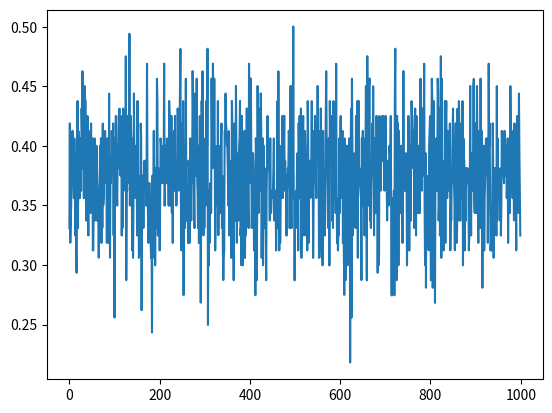

Write Python code to recreate this figure.
from typing import List

import numpy as np

GAMMA_W = 0.02
GAMMA_B = GAMMA_W
BETA = 0.001


class StochNN:
    def __init__(self, inputSize: int, hiddenLayers: List[int], outputSize: int):
        if len(hiddenLayers) == 0:
            raise ValueError("Netowork must have hidden layer!")

        self.inputSize = inputSize
        self.weights_list: List[np.array] = []
        self.bias_list: List[np.array] = []
        self.nodes_list: List[np.array] = []
        self.nodes_bool_list: List[np.array] = []

        inputWeights = np.zeros((hiddenLayers[0], inputSize))
        self.weights_list.append(inputWeights)
        inputBias = np.zeros((hiddenLayers[0], 1))
        self.bias_list.append(inputBias)
        for i, layerSize in enumerate(hiddenLayers):
            if(i == 0):
                continue
            weights = np.zeros((layerSize, hiddenLayers[i - 1]))
            self.weights_list.append(weights)
            bias = np.zeros((layerSize, 1))
            self.bias_list.append(bias)
        outputWeights = np.zeros((outputSize, hiddenLayers[-1]))
        self.weights_list.append(outputWeights)
        outputBias = np.zeros((outputSize, 1))
        self.bias_list.append(outputBias)
        self.randomize_weights()
        self.randomize_biases()

    def randomize_weights(self, maxRand: float = 1.0) -> None:
        self.weights_list[:] = [
            maxRand * np.random.rand(*w.shape) for w in self.weights_list]

    def randomize_biases(self, maxRand: float = 1.0) -> None:
        self.bias_list[:] = [
            maxRand * np.random.rand(*b.shape) for b in self.bias_list]

    def feed_forward(self, input: np.array) -> np.array:
        if input.shape[0] != self.inputSize:
            raise ValueError("Input Size error!")

        self.nodes_list = []
        self.last_input = input[np.newaxis].T

        middleArr = None
        for i, w in enumerate(self.weights_list):
            if i == 0:
                middleArr = w @ self.last_input
            else:
                middleArr = w @ middleArr
            middleArr += self.bias_list[i]
            middleArr, bl = self.activation_func(middleArr)
            self.nodes_list.append(middleArr)
            self.nodes_bool_list.append(bl)
        return self.nodes_list[-1]

    def activation_func(self, input: np.array):
        rand = np.random.rand(*input.shape)
        val = 1.0 / (1.0 + np.exp(-2.0 * BETA * input))
        bl = (val > rand)
        return val * bl, bl

    def backpropagation(self, desired_output: np.array):
        if desired_output.shape[0] != self.nodes_list[-1].shape[0]:
            raise ValueError("Pattern size error!")
        desired_output_ = desired_output[np.newaxis].T

        def f_prime(index):
            return (2.0 * BETA * self.nodes_list[index] * (1.0 - self.nodes_list[index])) * self.nodes_bool_list[index]

        deltas = [None] * (len(self.nodes_list) + 1)

        deltas[-1] = (self.nodes_list[-1] - desired_output_) * f_prime(-1)
        for i in range(len(self.nodes_list) - 1, 0, -1):
            deltas[i] = (self.weights_list[i].T @
                         deltas[i + 1]) * f_prime(i - 1)

        for i, w in enumerate(self.weights_list):
            derivative = None
            if i == 0:
                derivative = deltas[1] @ self.last_input.T
            else:
                derivative = deltas[i + 1] @ self.nodes_list[i - 1].T
            self.weights_list[i] = w - GAMMA_W * derivative

        for i in range(len(self.bias_list)):
            self.bias_list[i] -= GAMMA_B * deltas[i + 1]


if __name__ == "__main__":
    nn = StochNN(2, [30], 1)
    xor_map = [(np.array([1.0, 1.0]), np.array([0.0])),
               (np.array([1.0, 0.0]), np.array([1.0])),
               (np.array([0.0, 1.0]), np.array([1.0])),
               (np.array([0.0, 0.0]), np.array([0.0])),
               ]

    # learning
    learning_curve = []
    BATCHES = 10
    EPOCHS = 1000
    for _ in range(EPOCHS):
        average = []
        for _ in range(BATCHES):
            for input, output in xor_map:
                prediction = nn.feed_forward(input)
                nn.backpropagation(output)
                average.append((prediction - output)**2)
        learning_curve.append(np.array(average).mean())

    for input, output in xor_map:
        p = nn.feed_forward(input)
        print(input, output, p)

    from matplotlib import pyplot as plt
    plt.plot(learning_curve)
    plt.show()
